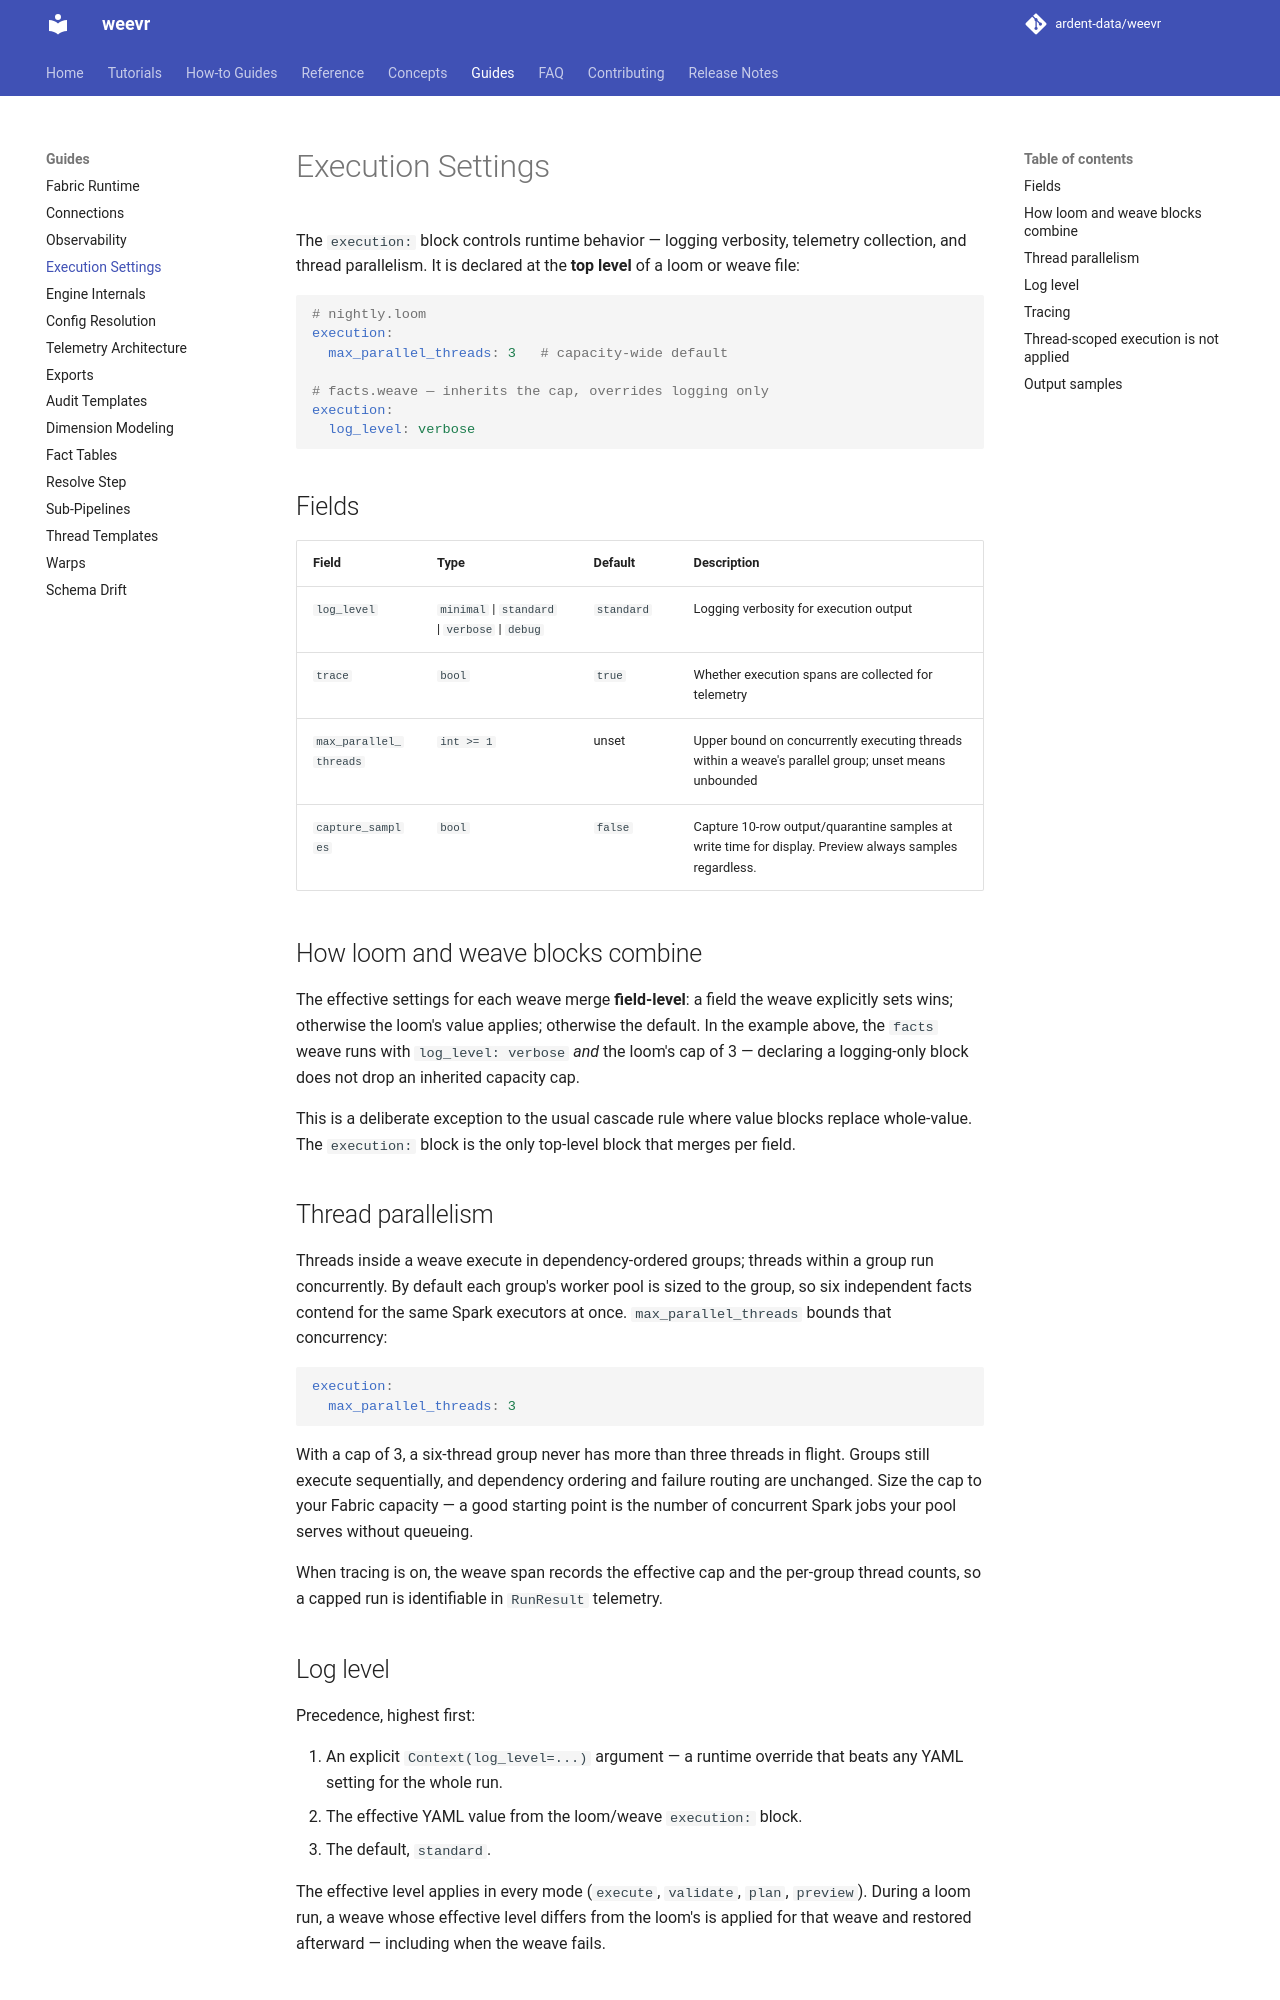

repository: ardent-data/weevr · page: 1.19/guides/execution-settings/index.html · generator: mkdocs

# Execution Settings

The `execution:` block controls runtime behavior — logging verbosity,
telemetry collection, and thread parallelism. It is declared at the
**top level** of a loom or weave file:

```yaml
# nightly.loom
execution:
  max_parallel_threads: 3   # capacity-wide default

# facts.weave — inherits the cap, overrides logging only
execution:
  log_level: verbose
```

## Fields

| Field | Type | Default | Description |
|-------|------|---------|-------------|
| `log_level` | `minimal` \| `standard` \| `verbose` \| `debug` | `standard` | Logging verbosity for execution output |
| `trace` | `bool` | `true` | Whether execution spans are collected for telemetry |
| `max_parallel_threads` | `int >= 1` | unset | Upper bound on concurrently executing threads within a weave's parallel group; unset means unbounded |
| `capture_samples` | `bool` | `false` | Capture 10-row output/quarantine samples at write time for display. Preview always samples regardless. |

## How loom and weave blocks combine

The effective settings for each weave merge **field-level**: a field the
weave explicitly sets wins; otherwise the loom's value applies; otherwise
the default. In the example above, the `facts` weave runs with
`log_level: verbose` *and* the loom's cap of 3 — declaring a
logging-only block does not drop an inherited capacity cap.

This is a deliberate exception to the usual cascade rule where value
blocks replace whole-value. The `execution:` block is the only top-level
block that merges per field.

## Thread parallelism

Threads inside a weave execute in dependency-ordered groups; threads
within a group run concurrently. By default each group's worker pool is
sized to the group, so six independent facts contend for the same Spark
executors at once. `max_parallel_threads` bounds that concurrency:

```yaml
execution:
  max_parallel_threads: 3
```

With a cap of 3, a six-thread group never has more than three threads in
flight. Groups still execute sequentially, and dependency ordering and
failure routing are unchanged. Size the cap to your Fabric capacity — a
good starting point is the number of concurrent Spark jobs your pool
serves without queueing.

When tracing is on, the weave span records the effective cap and the
per-group thread counts, so a capped run is identifiable in `RunResult`
telemetry.

## Log level

Precedence, highest first:

1. An explicit `Context(log_level=...)` argument — a runtime override
   that beats any YAML setting for the whole run.
2. The effective YAML value from the loom/weave `execution:` block.
3. The default, `standard`.

The effective level applies in every mode (`execute`, `validate`,
`plan`, `preview`). During a loom run, a weave whose effective level
differs from the loom's is applied for that weave and restored
afterward — including when the weave fails.
